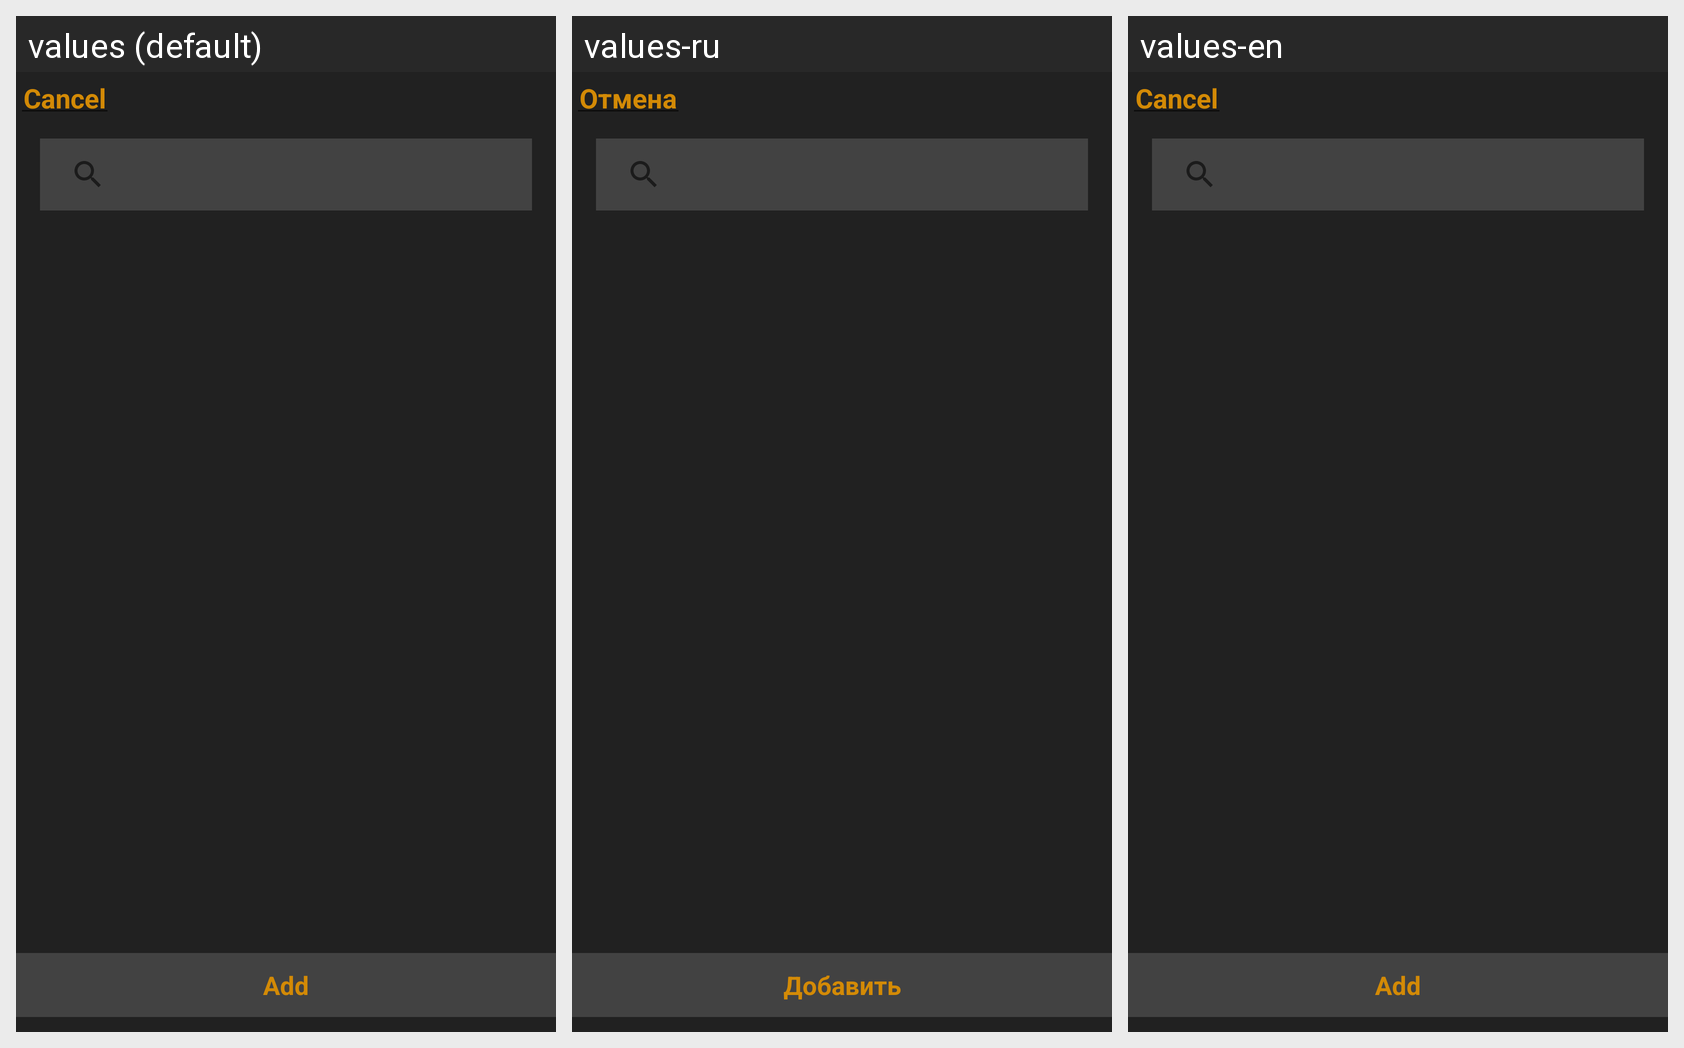

The same Android screen rendered under several of its app's locales, left to right. List the strings drawn on it with the default value and each locale's translation.
Android screen res/layout/fragment_bottom_sheet_dark_accounts.xml rendered under 3 locales, left to right: values (default), values-ru, values-en. Device: Nexus 5 (rendered at 1080×1920; each locale shown at half size, 540×960, under a caption strip naming it); theme Theme.Finans.
Strings drawn on this screen, with the default value and each locale's value (text and hints the layout hard-codes, and strings that could not be matched under every locale, appear in the picture but are not listed):

cancel
  values: Cancel
  values-ru: Отмена
  values-en: Cancel

add
  values: Add
  values-ru: Добавить
  values-en: Add
